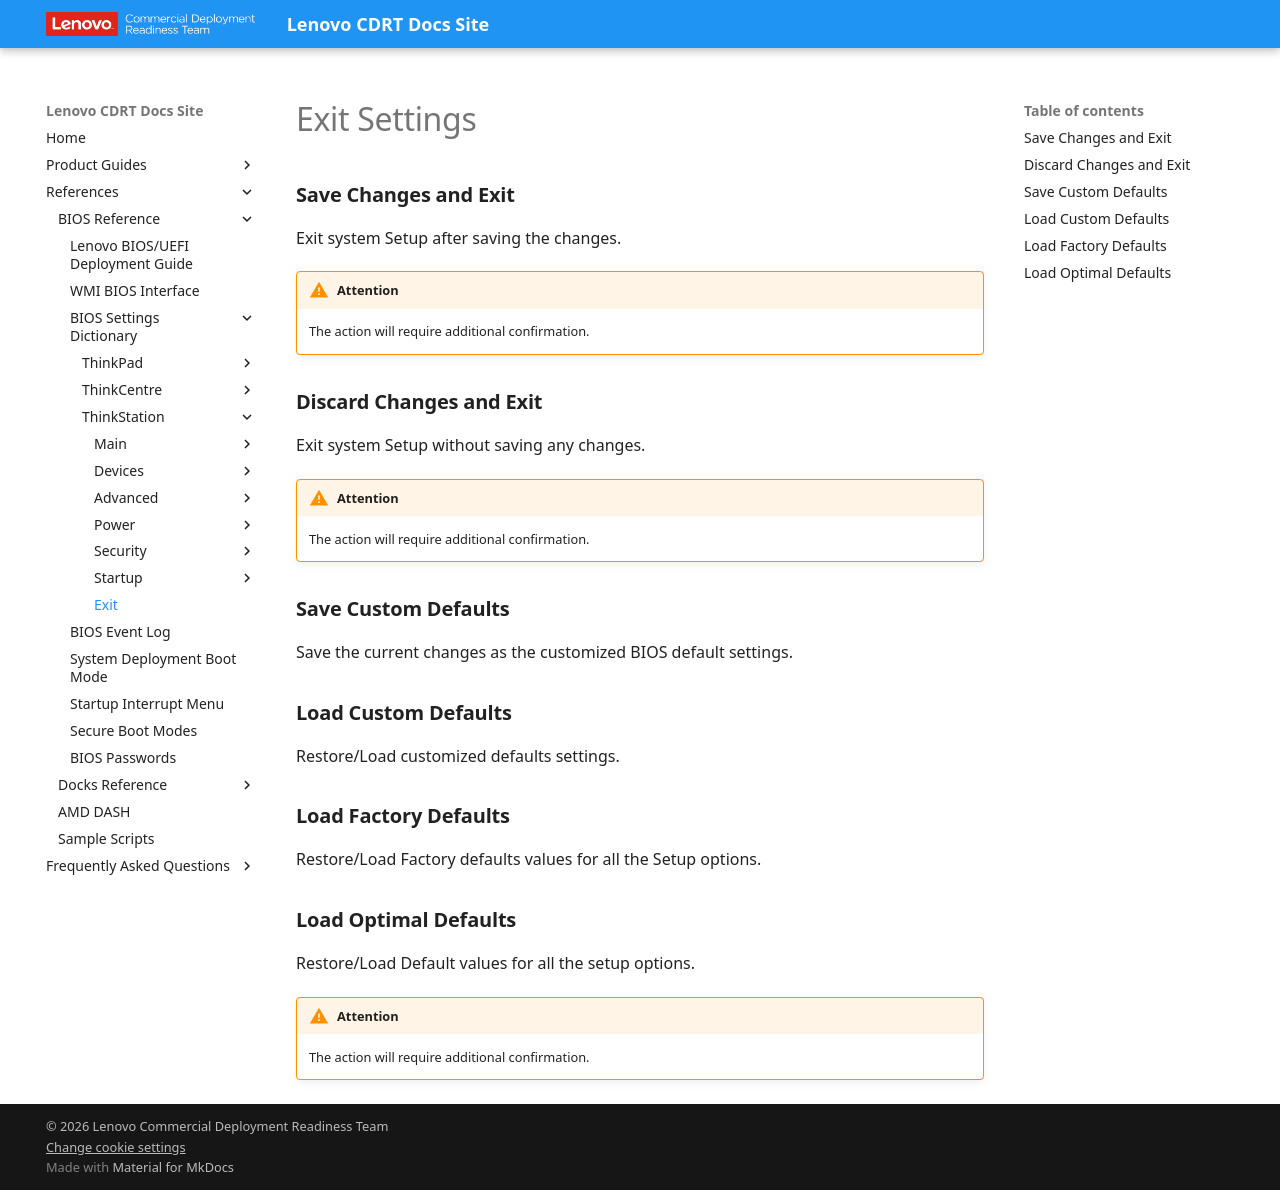

repository: CDRT/mk_docs · page: ref/bios/settings/thinkstation/exit/index.html · generator: mkdocs

# Exit Settings

### **Save Changes and Exit**

Exit system Setup after saving the changes.

!!! warning "Attention"
    The action will require additional confirmation.

### **Discard Changes and Exit**

Exit system Setup without saving any changes.

!!! warning "Attention"
    The action will require additional confirmation.

### **Save Custom Defaults**

Save the current changes as the customized BIOS default settings.

### **Load Custom Defaults**

Restore/Load customized defaults settings.

### **Load Factory Defaults**

Restore/Load Factory defaults values for all the Setup options.

### **Load Optimal Defaults**

Restore/Load Default values for all the setup options.

!!! warning "Attention"
    The action will require additional confirmation.
